Run: headless pygame with SDL's dummy video driver; simulated clock (each Clock.tick advances the game by its frame time, no real sleeping); random seed 0; keys injected as events and as key.get_pressed() state; no mouse input.
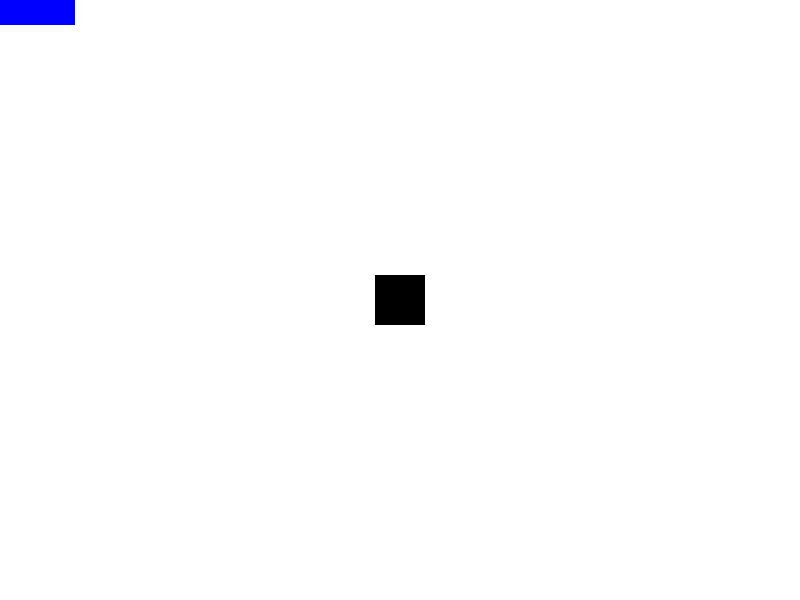
Frame 1 of 4 · flips 1–60 · no input
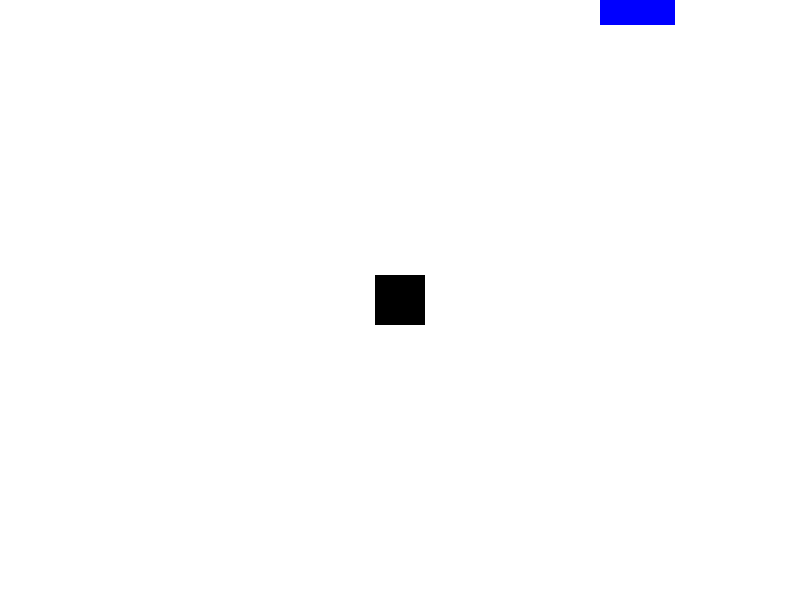
Frame 2 of 4 · flips 61–180 · tapped SPACE, RETURN · held RIGHT (→), D
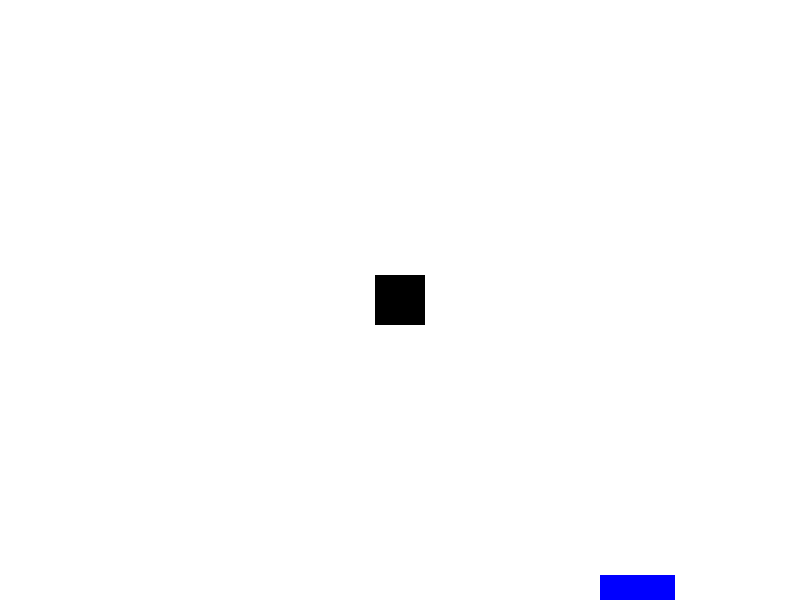
Frame 3 of 4 · flips 181–300 · held DOWN (↓), S
Frame 4 of 4 · flips 301–420 · held LEFT (←), A, UP (↑), W · screen same as frame 1, image omitted

The pygame program that drew these frames:

import pygame

# Updated to conform to flake8 and black standards <-- what standards?
from pygame.locals import (
    K_UP,
    K_DOWN,
    K_LEFT,
    K_RIGHT,
    K_ESCAPE,
    KEYDOWN,
    QUIT,
)

class Player(pygame.sprite.Sprite):
    def __init__(self):
        super(Player, self).__init__()
        self.surf = pygame.Surface((75, 25))
        self.surf.fill((0, 0, 255))
        self.rect = self.surf.get_rect()

    def update(self, pressed_keys):
        if pressed_keys[K_UP]:
            self.rect.move_ip(0, -5)
        if pressed_keys[K_DOWN]:
            self.rect.move_ip(0, 5)
        if pressed_keys[K_LEFT]:
            self.rect.move_ip(-5, 0)
        if pressed_keys[K_RIGHT]:
            self.rect.move_ip(5, 0)

        if self.rect.left < 0:
            self.rect.left = 0
        if self.rect.right > SCREEN_WIDTH:
            self.rect.right = SCREEN_WIDTH
        if self.rect.top <= 0:
            self.rect.top = 0
        if self.rect.bottom >= SCREEN_HEIGHT:
            self.rect.bottom = SCREEN_HEIGHT

pygame.init()

# ----- SETUP ----- #

SCREEN_WIDTH = 800
SCREEN_HEIGHT = 600
screen = pygame.display.set_mode((SCREEN_WIDTH, SCREEN_HEIGHT))

player = Player()

# ----- GAME LOOP ----- #

running = True

while running:
    for event in pygame.event.get():
        if event.type == KEYDOWN:
            if event.key == K_ESCAPE:
                running = False

        elif event.type == QUIT:
            running = False

    pressed_keys = pygame.key.get_pressed()
    player.update(pressed_keys)

    screen.fill((255, 255, 255))

    surf = pygame.Surface((50, 50))
    surf.fill((0, 0, 0))
    rect = surf.get_rect()

    surf_center = (
        (SCREEN_WIDTH-surf.get_width())/2,
        (SCREEN_HEIGHT-surf.get_height())/2
    )

    screen.blit(surf, surf_center)
    screen.blit(player.surf, player.rect)
    # screen.blit(player.surf, (SCREEN_WIDTH/2, SCREEN_HEIGHT/2))
    pygame.display.flip()
